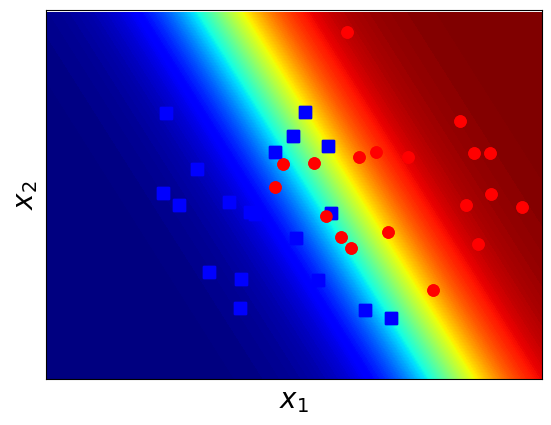

The matplotlib source for this figure:
# To support both python 2 and python 3
from __future__ import division, print_function, unicode_literals
# list of points 
import numpy as np 
import matplotlib.pyplot as plt
from scipy.spatial.distance import cdist
np.random.seed(22)

means = [[2, 2], [4, 2]]
cov = [[.7, 0], [0, .7]]
N = 20
X0 = np.random.multivariate_normal(means[0], cov, N)
X1 = np.random.multivariate_normal(means[1], cov, N)

plt.plot(X0[:, 0], X0[:, 1], 'bs', markersize = 8, alpha = 1)
plt.plot(X1[:, 0], X1[:, 1], 'ro', markersize = 8, alpha = 1)
plt.axis('equal')
plt.ylim(0, 4)
plt.xlim(0, 5)

# hide tikcs 
cur_axes = plt.gca()
cur_axes.axes.get_xaxis().set_ticks([])
cur_axes.axes.get_yaxis().set_ticks([])

plt.xlabel('$x_1$', fontsize = 20)
plt.ylabel('$x_2$', fontsize = 20)
plt.savefig('logistic_2d.png', bbox_inches='tight', dpi = 300)
plt.show()

X = np.concatenate((X0, X1), axis = 0).T
y = np.concatenate((np.zeros((1, N)), np.ones((1, N))), axis = 1).T
# Xbar 
X = np.concatenate((np.ones((1, 2*N)), X), axis = 0)

eta = .05 
d = X.shape[0]
w_init = np.random.randn(d, 1)


def sigmoid(s):
    return 1/(1 + np.exp(-s))

def logistic_sigmoid_regression(X, y, w_init, eta, tol = 1e-4, max_count = 10000):
    w = [w_init]    
    it = 0
    N = X.shape[1]
    d = X.shape[0]
    count = 0
    check_w_after = 20
    while count < max_count:
#         it += 1
        # mix data 
        mix_id = np.random.permutation(N)
        for i in mix_id:
            xi = X[:, i].reshape(d, 1)
            yi = y[i]
            zi = sigmoid(np.dot(w[-1].T, xi))
            w_new = w[-1] + eta*(yi - zi)*xi
            count += 1
            # stopping criteria
            if count%check_w_after == 0:                
                if np.linalg.norm(w_new - w[-check_w_after]) < tol:
                    return w
            w.append(w_new)
    return w

w = logistic_sigmoid_regression(X, y, w_init, eta, tol = 1e-4, max_count= 10000)
print(w[-1])
# Make data.
xm = np.arange(-1, 6, 0.025)
xlen = len(xm)
ym = np.arange(0, 4, 0.025)
ylen = len(ym)
xm, ym = np.meshgrid(xm, ym)
w0 = w[-1][0][0]
w1 = w[-1][1][0]
w2 = w[-1][2][0]
zm = sigmoid(w0 + w1*xm + w2*ym)

CS = plt.contourf(xm, ym, zm, 200, cmap='jet')

plt.plot(X0[:, 0], X0[:, 1], 'bs', markersize = 8, alpha = 1)
plt.plot(X1[:, 0], X1[:, 1], 'ro', markersize = 8, alpha = 1)
plt.axis('equal')
plt.ylim(0, 4)
plt.xlim(0, 5)

# hide tikcs 
cur_axes = plt.gca()
cur_axes.axes.get_xaxis().set_ticks([])
cur_axes.axes.get_yaxis().set_ticks([])

plt.xlabel('$x_1$', fontsize = 20)
plt.ylabel('$x_2$', fontsize = 20)
plt.savefig('logistic_2d_2.png', bbox_inches='tight', dpi = 300)
plt.show()
